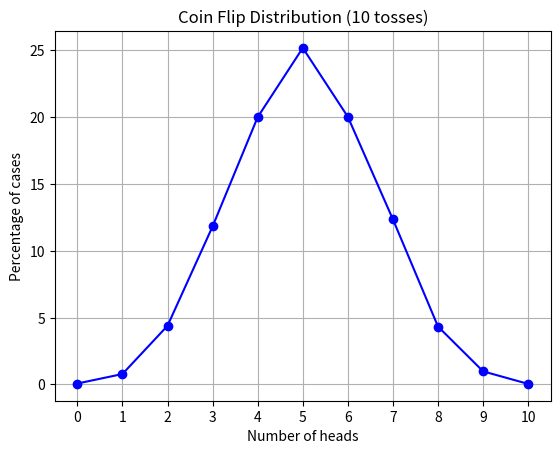

The matplotlib source for this figure:
import random
import matplotlib.pyplot as plt


def flip_coin(trails: int = 10000) -> dict[int, float]:
    counts = {i: 0 for i in range(11)}
    for _ in range(trails):
        heads = sum(random.randint(0, 1) for _ in range(10))
        counts[heads] += 1
    return {k: round(v * 100 / trails, 2) for k, v in counts.items()}


def draw_gaussian_distribution_graph(trails: int = 10000) -> None:
    distributions = flip_coin(trails)

    heads_counts = list(distributions.keys())
    percentages = list(distributions.values())

    plt.plot(
        heads_counts,
        percentages,
        marker="o",
        linestyle="-",
        color="blue"
    )
    plt.title("Coin Flip Distribution (10 tosses)")
    plt.xlabel("Number of heads")
    plt.ylabel("Percentage of cases")
    plt.xticks(range(0, 11))
    plt.grid(True)
    plt.show()


print(flip_coin())
draw_gaussian_distribution_graph()
